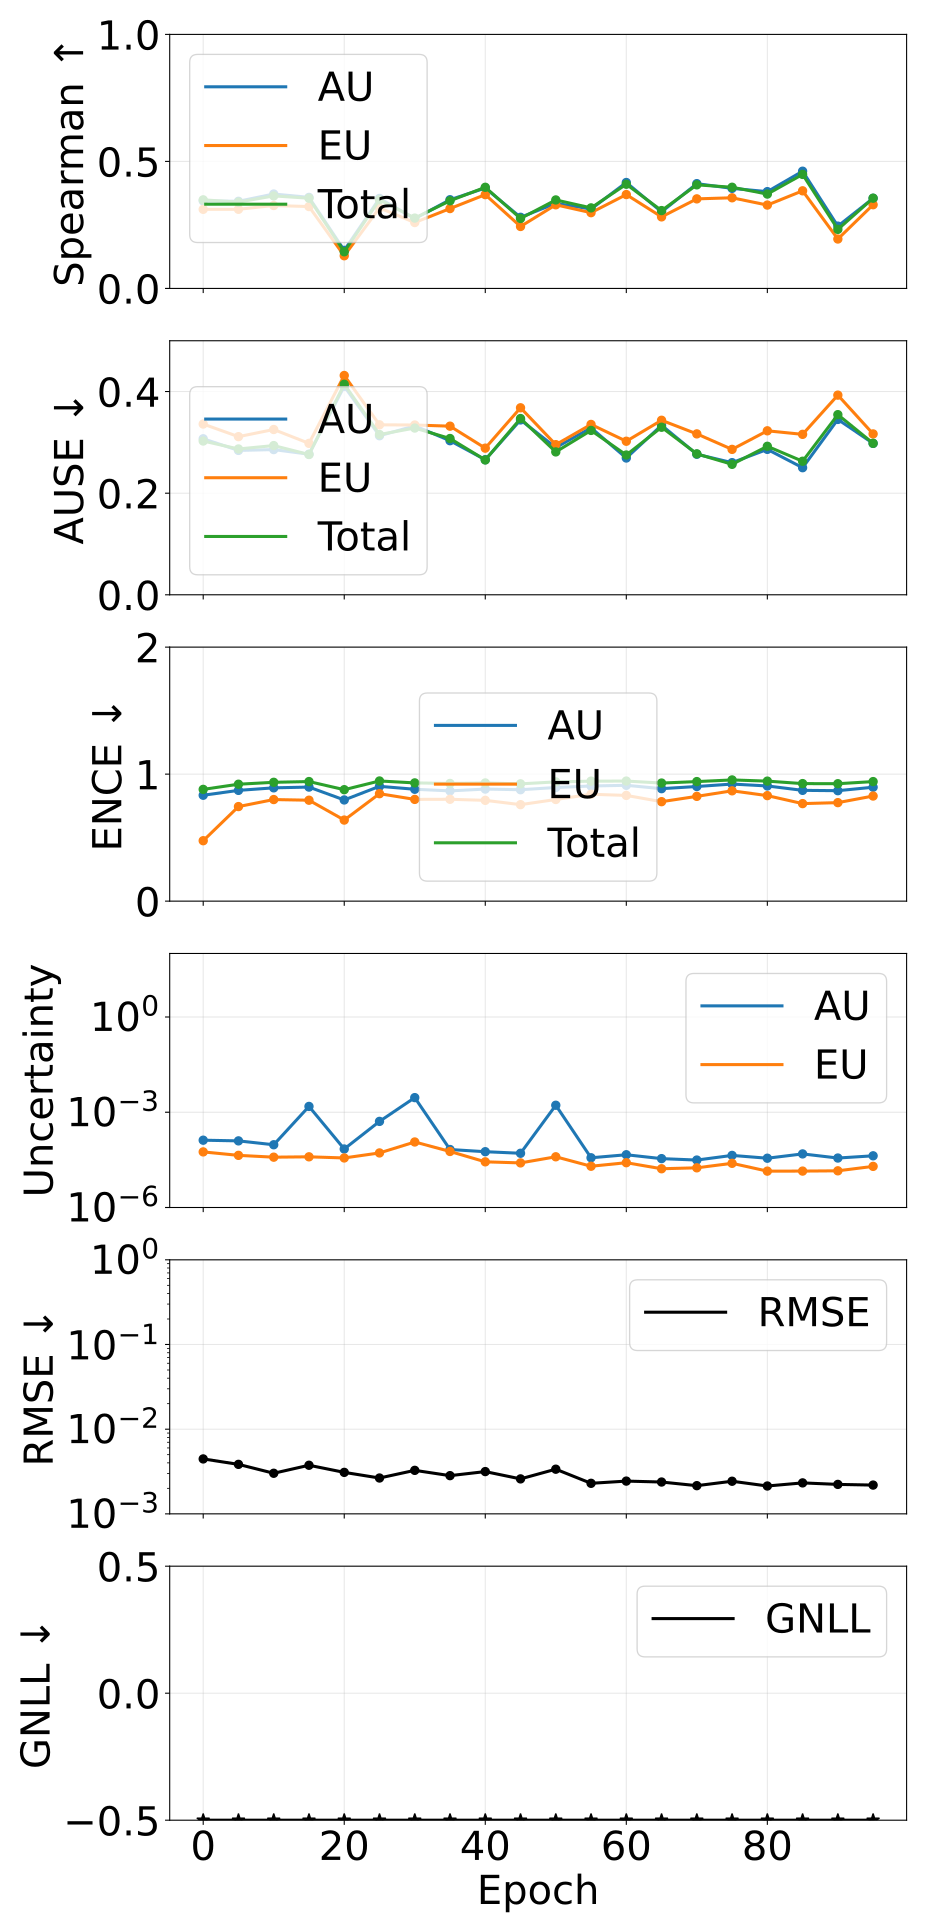

Source data for this figure (header and first rows):
epoch, pearson_aleatoric, pearson_epistemic, pearson_total, spearman_aleatoric, spearman_epistemic, spearman_total, ause_aleatoric, ause_epistemic, ause_total, ence_aleatoric, ence_epistemic, ence_total, magnitude_aleatoric, magnitude_epistemic, magnitude_total, rmse_e_atom, nll_energy
0, 0.5427, 0.05979, 0.4113, 0.3447, 0.3114, 0.3487, 0.3071, 0.3361, 0.3027, 0.8337, 0.4758, 0.8799, 0.0001317, 5.6359573260476734e-05, 0.000188, 0.004453, -3.761
5, 0.2363, 0.4566, 0.2742, 0.343, 0.3115, 0.3398, 0.2842, 0.3112, 0.287, 0.8721, 0.7445, 0.9205, 0.0001253, 4.385672522731738e-05, 0.0001692, 0.003842, -4.104
10, 0.2724, 0.2378, 0.2863, 0.3717, 0.3264, 0.3642, 0.2858, 0.3253, 0.2937, 0.892, 0.7998, 0.9356, 9.457941882142222e-05, 3.843747504856765e-05, 0.000133, 0.003016, -4.095
15, 0.5412, 0.6108, 0.5421, 0.3584, 0.3223, 0.3552, 0.2767, 0.298, 0.2761, 0.898, 0.7946, 0.9415, 0.001524, 3.9457573890967976e-05, 0.001564, 0.00375, -4.124
20, 0.4091, 0.1169, 0.4132, 0.1498, 0.1286, 0.1443, 0.4104, 0.4316, 0.4144, 0.7966, 0.6383, 0.8776, 6.954891739569575e-05, 3.63210123529484e-05, 0.0001059, 0.00309, -4.105
25, 0.09356, 0.07213, 0.09424, 0.3543, 0.3169, 0.3489, 0.3131, 0.3346, 0.3155, 0.9039, 0.846, 0.946, 0.000515, 5.2284146334136495e-05, 0.0005673, 0.00265, -4.148
30, 0.1946, 0.2216, 0.1955, 0.2747, 0.2594, 0.2769, 0.3324, 0.3342, 0.3282, 0.8809, 0.8011, 0.9309, 0.002885, 0.0001157, 0.003, 0.003264, -4.15
35, 0.5623, 0.2039, 0.4151, 0.3492, 0.3144, 0.3451, 0.3033, 0.3319, 0.3076, 0.8681, 0.802, 0.9267, 6.696080514702771e-05, 5.816811720421811e-05, 0.0001251, 0.002826, -4.197
40, 0.6331, 0.473, 0.6509, 0.3952, 0.3692, 0.3981, 0.2658, 0.2886, 0.2654, 0.8824, 0.7936, 0.9305, 5.716182936471341e-05, 2.742263105085385e-05, 8.458446046179233e-05, 0.003156, -4.197
45, 0.8226, 0.2095, 0.7928, 0.28, 0.2439, 0.2754, 0.3442, 0.3681, 0.3469, 0.8772, 0.7597, 0.9234, 5.102895715240265e-05, 2.5375251790546827e-05, 7.640420875568453e-05, 0.002587, -4.254
50, 0.2213, 0.4983, 0.2277, 0.3349, 0.3292, 0.3484, 0.2897, 0.2955, 0.2812, 0.8945, 0.8003, 0.9387, 0.00166, 3.954302251966055e-05, 0.0017, 0.003368, -4.166
55, 0.7603, 0.3574, 0.7438, 0.3125, 0.2982, 0.3171, 0.3286, 0.3353, 0.3235, 0.9066, 0.8415, 0.9447, 3.679503089324498e-05, 1.9917314207930303e-05, 5.6712345186770106e-05, 0.002295, -4.347
60, 0.8918, 0.1443, 0.7997, 0.417, 0.3695, 0.4101, 0.2692, 0.3022, 0.2751, 0.912, 0.8324, 0.9453, 4.582297623996965e-05, 2.5748634711419526e-05, 7.157161075119803e-05, 0.002437, -4.321
65, 0.7743, 0.3741, 0.7561, 0.3014, 0.2817, 0.3065, 0.3336, 0.3435, 0.3298, 0.8856, 0.7831, 0.9297, 3.459290728633278e-05, 1.660001952261041e-05, 5.1192926754310975e-05, 0.002376, -4.364
70, 0.9592, 0.4296, 0.9316, 0.4125, 0.3526, 0.4078, 0.2766, 0.3167, 0.2774, 0.9026, 0.825, 0.9413, 3.118673259427851e-05, 1.7772499640364003e-05, 4.895923241629134e-05, 0.002152, -4.405
75, 0.8526, 0.2832, 0.7758, 0.3939, 0.3568, 0.3983, 0.2601, 0.2862, 0.2568, 0.9218, 0.8686, 0.9542, 4.369034358501267e-05, 2.464058375107925e-05, 6.83309273812938e-05, 0.002427, -4.39
80, 0.8653, 0.3641, 0.8667, 0.381, 0.3282, 0.3714, 0.2862, 0.3228, 0.2923, 0.9069, 0.8308, 0.9449, 3.564515790787937e-05, 1.3974462628277706e-05, 4.9619621139618175e-05, 0.002133, -4.523
85, 0.3928, 0.3037, 0.3977, 0.4614, 0.3843, 0.4488, 0.2501, 0.3158, 0.2628, 0.8723, 0.7679, 0.9254, 4.8711251313898174e-05, 1.4015991189342003e-05, 6.272724248210579e-05, 0.002321, -4.473
90, 0.7072, 0.5139, 0.7168, 0.2453, 0.1946, 0.2325, 0.3452, 0.393, 0.3545, 0.8696, 0.7756, 0.9245, 3.613076343124249e-05, 1.4299620059713903e-05, 5.043038377270932e-05, 0.002228, -4.452
95, 0.7771, 0.2351, 0.7712, 0.3548, 0.3295, 0.3552, 0.298, 0.3166, 0.2981, 0.8969, 0.8276, 0.9412, 4.243117413061555e-05, 1.972754002292163e-05, 6.21587142606586e-05, 0.002187, -4.426
